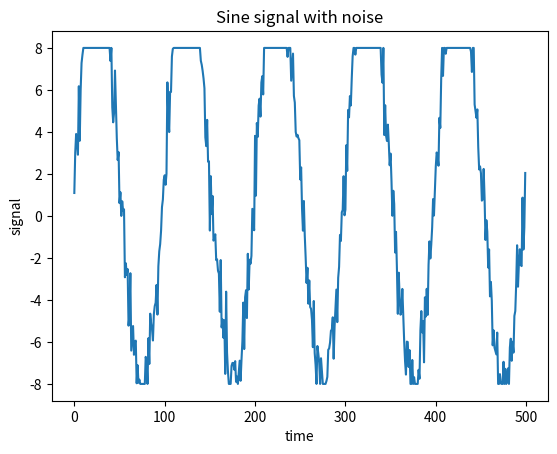

Generate this figure with matplotlib:
'''
그래프 그리기
'''
import numpy as np
import matplotlib.pyplot as plt

'''
x = np.linspace(-20, 20, 100)
y = x**2

plt.plot(x, y)
plt.axis([-25, 25, -0.1, 400.1])
plt.xticks(range(-20, 21, 5))
plt.show()
'''

sig_amp = 10
offset = 2
period = 100
noise_amp = 1
n_samples = 5 * period
range = 8

times = np.arange(n_samples)
signal = sig_amp * np.sin(2 * np.pi * times / period) + offset
noise = noise_amp * np.random.normal(size=n_samples)
signal += noise

signal[signal > range] = range
signal[signal < -range] = -range

plt.plot(times, signal)
plt.title("Sine signal with noise")
plt.xlabel("time")
plt.ylabel("signal")
plt.show()
